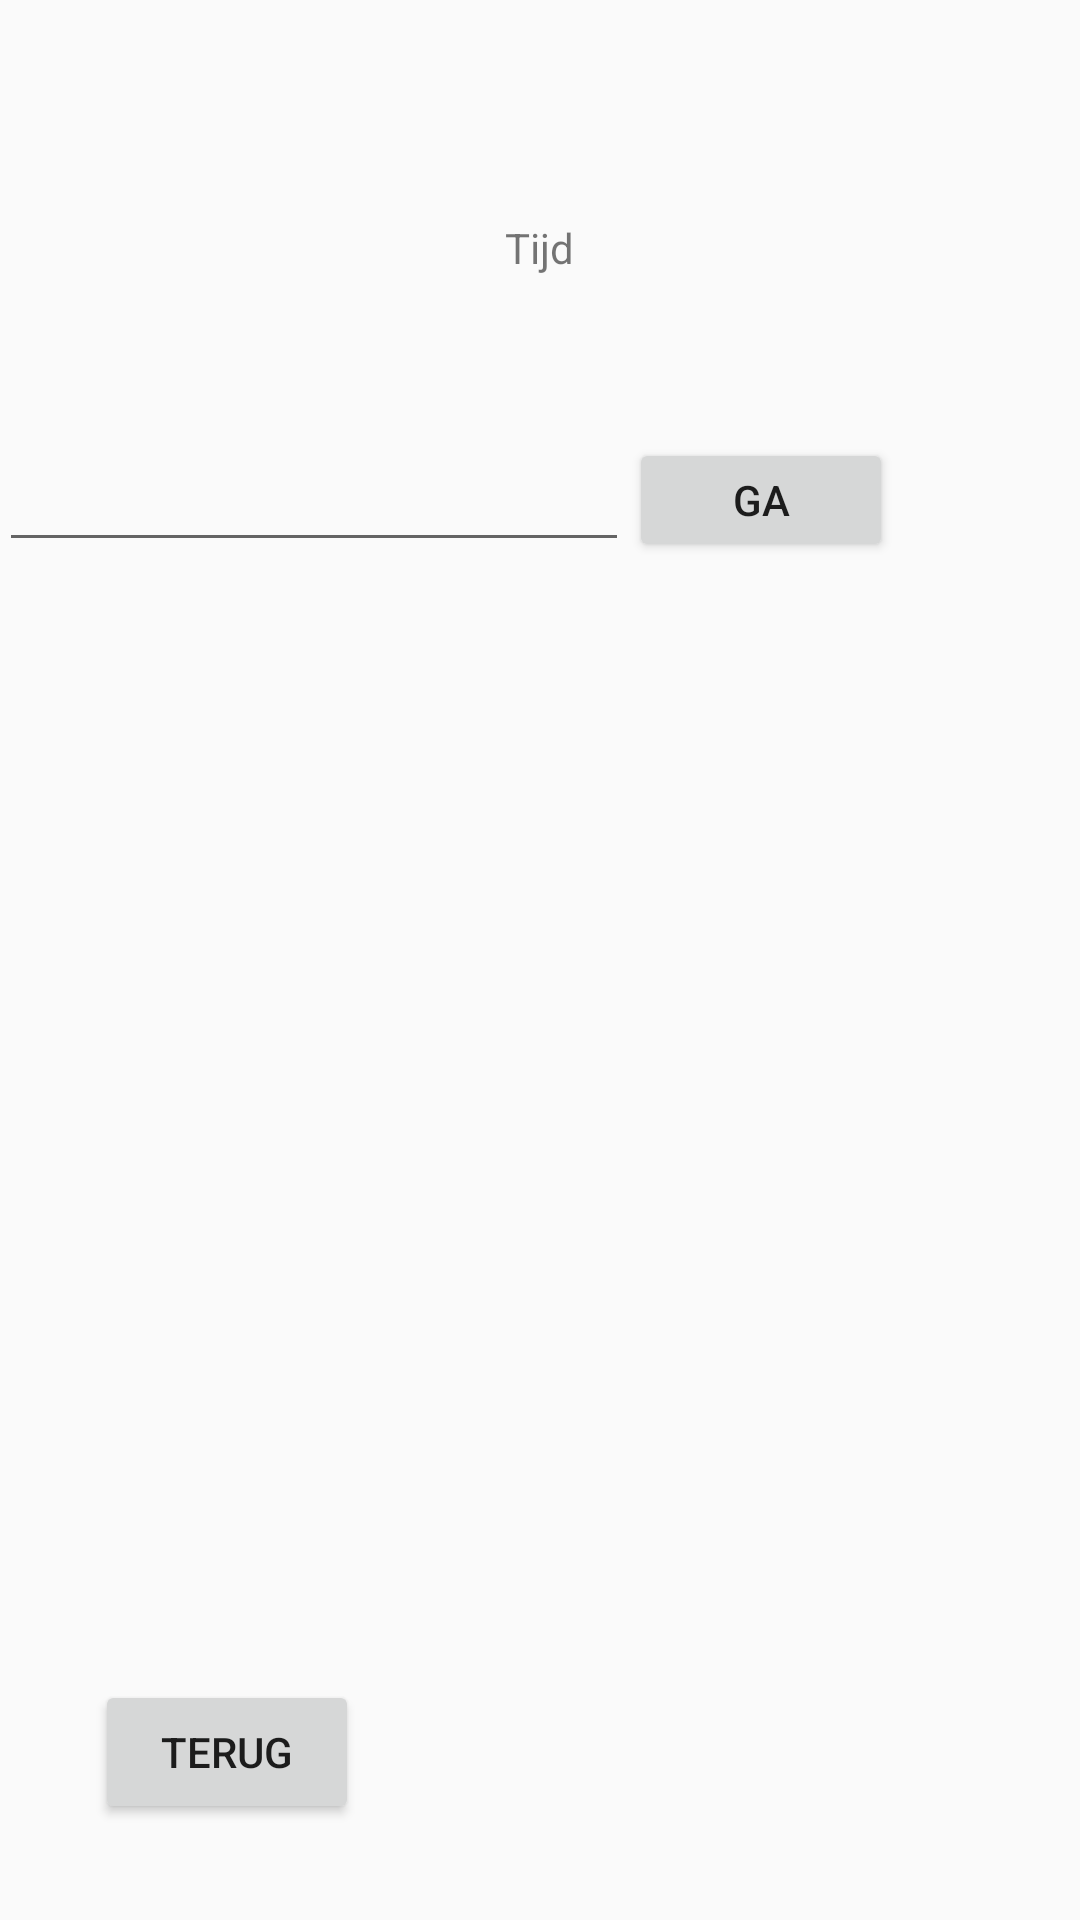

Layout XML and referenced resources for this Android screen:
<!-- AndroidManifest.xml: application theme AppTheme -->
<!-- res/layout/activity_end_won.xml -->
<RelativeLayout xmlns:android="http://schemas.android.com/apk/res/android"
    xmlns:tools="http://schemas.android.com/tools"
    android:layout_width="match_parent"
    android:layout_height="match_parent"
    android:paddingBottom="@dimen/activity_vertical_margin"
    android:paddingLeft="@dimen/activity_horizontal_margin"
    android:paddingRight="@dimen/activity_horizontal_margin"
    android:paddingTop="@dimen/activity_vertical_margin"
    tools:context="nl.mprog.projects.crazycuboid6379176.StartMenuActivity" >
 <Button
        android:id="@+id/button1"
        android:layout_width="wrap_content"
        android:layout_height="wrap_content"
        android:layout_alignParentBottom="true"
        android:layout_alignParentLeft="true"
        android:layout_marginBottom="32dp"
        android:layout_marginLeft="32dp"
        android:text="Terug" 
        android:onClick="toStart"/>

 <TextView
     android:id="@+id/textTimer"
     android:layout_width="wrap_content"
     android:layout_height="wrap_content"
     android:layout_alignParentTop="true"
     android:layout_centerHorizontal="true"
     android:layout_marginTop="73dp"
     android:text="Tijd" />

 <EditText
     android:id="@+id/editName"
     android:layout_width="wrap_content"
     android:layout_height="wrap_content"
     android:layout_alignParentLeft="true"
     android:layout_below="@+id/textTimer"
     android:layout_marginTop="54dp"
     android:ems="10"
     android:inputType="text"
     android:imeOptions="actionSend"
     android:maxLines="1" 
     android:maxLength="10" />

 <Button
     android:id="@+id/button2"
     android:layout_width="wrap_content"
     android:layout_height="wrap_content"
     android:layout_alignBottom="@+id/editName"
     android:layout_alignTop="@+id/editName"
     android:layout_toRightOf="@+id/editName"
     android:text="Ga" />

</RelativeLayout>
<!-- resources referenced by this layout -->
<resources>
  <style name="AppTheme" parent="AppBaseTheme">
          
           </style>
  <style name="AppBaseTheme" parent="Theme.AppCompat.Light">
          
      </style>
</resources>
